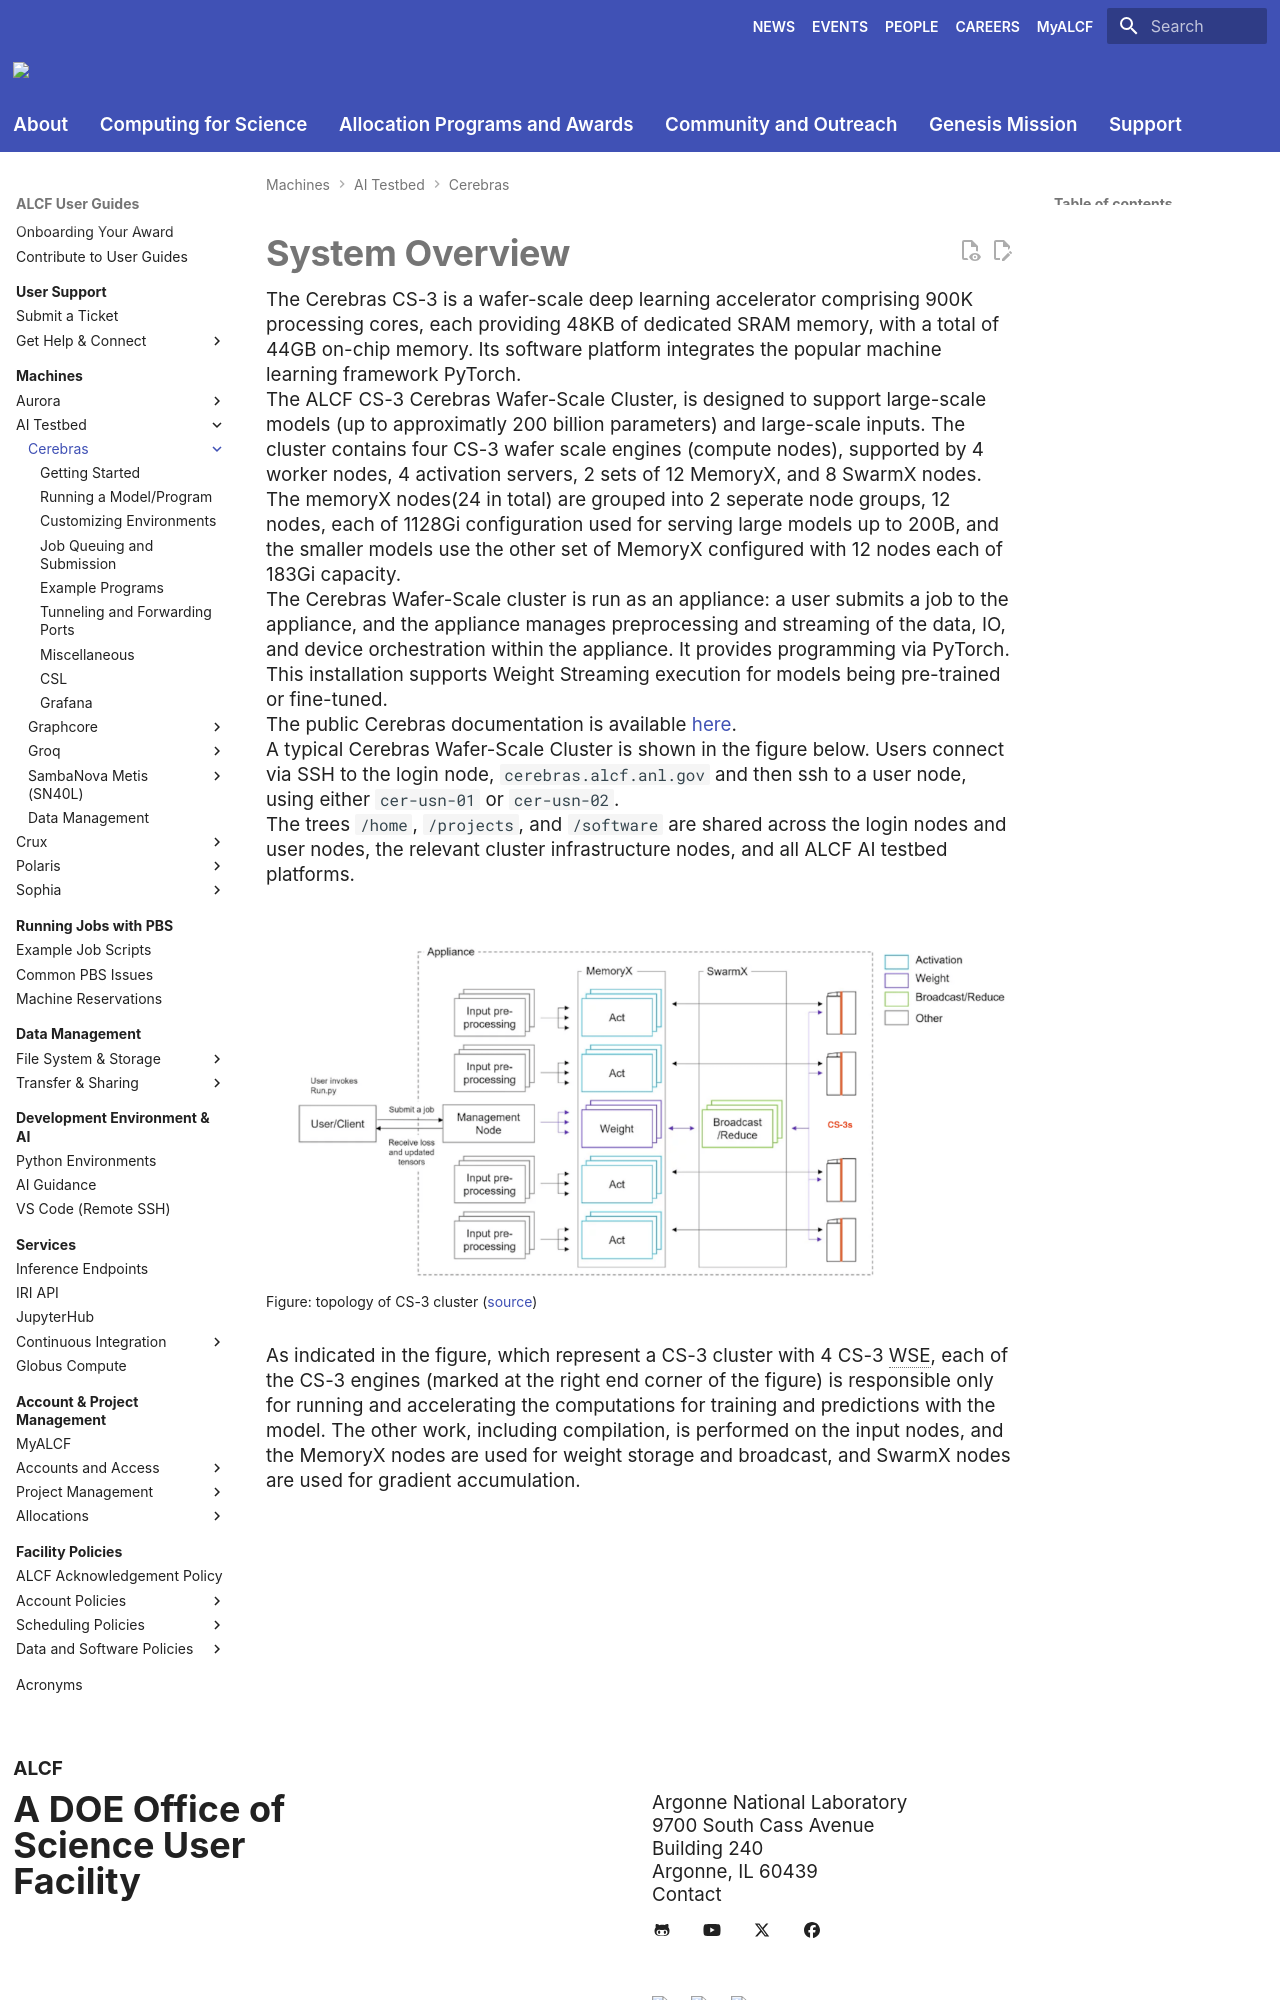

repository: argonne-lcf/user-guides · page: ai-testbed/cerebras/index.html · generator: mkdocs

# System Overview

The Cerebras CS-3 is a wafer-scale deep learning accelerator comprising 900K processing cores, each providing 48KB of dedicated SRAM memory, with a total of 44GB on-chip memory. Its software platform integrates the popular machine learning framework PyTorch.

The ALCF CS-3 Cerebras Wafer-Scale Cluster, is designed to support large-scale models (up to approximatly 200 billion parameters) and large-scale inputs. The cluster contains four CS-3 wafer scale engines (compute nodes), supported by 4 worker nodes, 4 activation servers, 2 sets of 12 MemoryX, and 8 SwarmX nodes. The memoryX nodes(24 in total) are grouped into 2 seperate node groups, 12 nodes, each of 1128Gi configuration used for serving large models up to 200B, and the smaller models use the other set of MemoryX configured with 12 nodes each of 183Gi capacity.

The Cerebras Wafer-Scale cluster is run as an appliance: a user submits a job to the appliance, and the appliance manages preprocessing and streaming of the data, IO, and device orchestration within the appliance. It provides programming via PyTorch. This installation supports Weight Streaming execution for models being pre-trained or fine-tuned.

The public Cerebras documentation is available [here](https://training-docs.cerebras.ai/rel-2.10.0/getting-started/overview).

A typical Cerebras Wafer-Scale Cluster is shown in the figure below. Users connect via SSH to the login node, `cerebras.alcf.anl.gov` and then ssh to a user node, using either  `cer-usn-01` or `cer-usn-02`. 
<!--- The rest of the nodes in the cluster infrastructure are not directly accessible, except by admins.--> 
The trees `/home`, `/projects`, and `/software` are shared across the login nodes and user nodes, the relevant cluster infrastructure nodes, and all ALCF AI testbed platforms.

![CS-3 cluster figure](files/topology-of-weight-streaming-on-wsc.png)
/// caption
Figure: topology of CS-3 cluster ([source](https://training-docs.cerebras.ai/rel-2.10.0/concepts/cerebras-wafer-scale-cluster))
///
